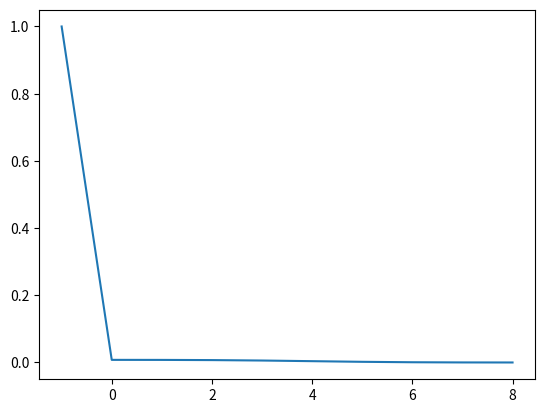

This chart was generated by the following Python code:
import decimal
import itertools
import random
# from re import T
import matplotlib.pylab as plt

def convert_zero_neg_one(input_number):
    if input_number == 0:
        return -1
    elif input_number == 1:
        return 1
    else:
        raise ValueError("Input must be either 0 or 1")

# Test cases
# input_value = 0
# output = convert_zero_neg_one(input_value)
# print(f"Input: {input_value}, Output: {output}")

# input_value = 1
# output = convert_zero_neg_one(input_value)
# print(f"Input: {input_value}, Output: {output}")



def nth_digit_of_sqrt_two(i):
    if i < 0:
        raise ValueError("The input must be a positive decimal number.")
        
    
    # Calculate the square root of two with arbitrary precision
    decimal.getcontext().prec = i + 1
    sqrt_two = decimal.Decimal(2).sqrt()
    
    # Convert the square root to a binary string
    binary_str = bin(int(sqrt_two * (2 ** i)))[2:]
    
    # Pad the binary string with leading zeros if necessary
    binary_str = binary_str.zfill(i)
    
    # Return the i-th digit
    return convert_zero_neg_one(int(binary_str[i]))

# sqrt_2 = "101101010000010011110"
# for i in range(0,20):
#     print(i,nth_digit_of_sqrt_two(i), convert_zero_neg_one(int(sqrt_2[i])))


#################################################################################

# the input boolean_fxn should be a dictionary in the form of 
# the keys being tuples consisting of +1's and -1's and 
# and the values being +1 and -1's
# An example:
# {(-1, +1): -1, 
#  (+1, -1): -1, 
#  (-1, -1): 1, 
#  (+1, +1): 1}
# def give_fourier_coefficients(boolean_fxn):

def multiply_elements_by_indices(input_tuple, indices_list):
    """
    Multiplies the elements in the input tuple whose indices are given in the indices list.

    :param input_tuple: The input tuple.
    :param indices_list: A list of numbers representing the indices to multiply.
    :return: The result of multiplying the selected elements.
    """
    result = 1
    for index in indices_list:
        # Check if the index is within the valid range of the tuple
        if 0 <= index-1 < len(input_tuple):
            result *= input_tuple[index-1]
        else:
            print(f"Warning: Index {index} is out of range for the input tuple.")
    return result

# print(multiply_elements_by_indices((1,1,1,-1),[3]))


def generate_combinations(x, y):
    """
    Generates all combinations of length x from the numbers [0, 1, ..., y].

    :param x: The length of the combinations.
    :param y: The maximum number to consider in the combinations.
    :return: A list containing all combinations of length x in the from of tuples.
    """
    numbers = list(range(1,y + 1))
    return list(itertools.combinations(numbers, x))

# Example usage:
x = 3
y = 6
combinations = generate_combinations(x, y)
# print("generate_combinations: ", combinations)


def generate_all_combinations(y):
    """
    Generates all combinations of natural numbers no more than the given natural number
    in the order of increasing length.

    :param n: The natural number.
    :return: A list containing all combinations of natural numbers in the form of tuples.
    """
    big_list = []
    for i in range(y+1):
        big_list += generate_combinations(i,y)
    return big_list



# Example usage:
n = 4
combinations = generate_all_combinations(n)
# print("combinations of {}!".format(n), combinations)


def calculate_expectation(dictionary):
    """
    Calculates the expectation (average) of all the values in the dictionary.

    :param dictionary: The input dictionary with numerical values.
    :return: The expectation of all the values in the dictionary.
    """
    if not dictionary:
        return None

    total_sum = sum(dictionary.values())
    num_entries = len(dictionary)
    return total_sum / num_entries

# Example usage:
input_dict = {'a': 1, 'b': -1, 'c': -1}
expectation = calculate_expectation(input_dict)
# print(expectation)

def generate_binary_strings(length):
    """
    Generates all binary numbers of the given length.

    :param length: The length of the binary strings.
    :return: A list containing all binary strings of the given length as tuples.
    """
    if length <= 0:
        return []

    def backtrack(path, result):
        if len(path) == length:
            result.append(tuple(path))
            return

        path.append(0)
        backtrack(path, result)
        path.pop()

        path.append(1)
        backtrack(path, result)
        path.pop()

    result = []
    backtrack([], result)
    return result

# Example usage:
length = 3
binary_strings = generate_binary_strings(length)
# print(binary_strings)


def binary_tuple_to_decimal(binary_tuple):
    """
    Converts a binary tuple to its corresponding decimal representation.

    :param binary_tuple: The input binary tuple.
    :return: The decimal number corresponding to the binary tuple.
    """
    binary_str = ''.join(map(str, binary_tuple))
    return int(binary_str, 2)

# Example usage:
binary_input = (1, 1, 0)
decimal_output = binary_tuple_to_decimal(binary_input)
# print(decimal_output)

def replace_zeros_with_minus_ones(binary_tuple):
    """
    Replaces all the 0's in the binary tuple with -1's.

    :param binary_tuple: The input binary tuple.
    :return: A new tuple with 0's replaced by -1's.
    """
    return tuple(-1 if bit == 0 else bit for bit in binary_tuple)

# Example usage:
binary_input = (1, 1, 0, 1, 0)
modified_tuple = replace_zeros_with_minus_ones(binary_input)
# print(modified_tuple)

def sum_squared_vars_longer_than_t(t, boolean_fxn_dict):
    result = 0
    for key in boolean_fxn_dict.keys():
        if len(key) > t:
            result += boolean_fxn_dict[key] ** 2
    return result

# Example dictionary
data_dict = {('apple', 'banana'): 3, ('cherry', 'date', 'elderberry'): 5, ('fig', 'grape', 'honeydew', 'kiwi'): 2}

# Calculate sum of squares of values with keys longer than t
t_value = 2
total_sum = sum_squared_vars_longer_than_t(t_value, data_dict)
# print(f"Sum of squares of values with keys longer than {t_value}: {total_sum}")


#####################################################

def boolean_function_fourier_coeffs(boolean_func_dict):
    """
    Computes the coefficients of the Fourier expansion for the given boolean function.

    :param boolean_func_dict: A dictionary with tuples of (-1, +1) as keys and boolean function outputs (-1, +1) as values.
    :return: A dictionary whose keys are the terms of the Fourier expansion and the values are the coefficients.
    """
    all_terms = generate_all_combinations(len(random.choice(list(boolean_func_dict.keys()))))
    normalization_factor = 1/(len(boolean_func_dict))

    coeff_dict = {}
    for term in all_terms:
        if len(term)>0:
            dot_product = 0
            for key, value in boolean_func_dict.items():
                dot_product += multiply_elements_by_indices(key,term) * value
            coeff_dict[term] = normalization_factor * dot_product
        else:
            coeff_dict[term] = calculate_expectation(boolean_func_dict)
    return coeff_dict


def logical_or_of_numbers(numbers):
    result = False  # Initialize result as False
    for num in numbers:
        if num == 1:
            result = True
            break  # Once we find a 1, the result is True, no need to check the rest
    return result

# Test cases
input_numbers = (0, 1, 0, 1)
result = logical_or_of_numbers(input_numbers)
# print(f"Logical OR of {input_numbers}: {result}")

input_numbers = [0, 0, 0, 0]
result = logical_or_of_numbers(input_numbers)
# print(f"Logical OR of {input_numbers}: {result}")


def convert_boolean_to_number(boolean_value):
    if boolean_value:
        return 1
    else:
        return -1

# Test cases
true_value = True
converted_value = convert_boolean_to_number(true_value)
# print(f"Converted value of True: {converted_value}")

false_value = False
converted_value = convert_boolean_to_number(false_value)
# print(f"Converted value of False: {converted_value}")


def or_fxn_dict(n):
    fxn_dict = {} 
    for bin_string in generate_binary_strings(n):
        fxn_dict[replace_zeros_with_minus_ones(bin_string)] = convert_boolean_to_number(logical_or_of_numbers(bin_string))
    return fxn_dict

n = 3


def random_fxn_dict(n):
    fxn_dict = {} 
    for bin_string in generate_binary_strings(n):
        fxn_dict[replace_zeros_with_minus_ones(bin_string)] = random.choice([1, -1])
    return fxn_dict



# print("OR FUNCTION dictionary for binary strings of length {n}: ", or_fxn_dict(n))
# print("RANDOM fxn dictionary for binary strings of length {n}: ", random_fxn_dict(n))
    
# parity, parity square, majority, threshold function as a real number
# Example boolean function represented as a dictionary
max2_func_dict = {
    (-1, +1): +1, 
    (+1, -1): +1, 
    (-1, -1): -1, 
    (+1, +1): +1}


max2_coefficients = boolean_function_fourier_coeffs(max2_func_dict)
# print("COEFFICIENTS OF MAX2!!!")
# print(max2_coefficients)

majority3_function_dict = {
    (-1, -1, -1): -1,
    (-1, -1, +1): -1,
    (-1, +1, -1): -1,
    (-1, +1, +1): +1,

    (+1, -1, -1): -1,
    (+1, -1, +1): +1,
    (+1, +1, -1): +1,
    (+1, +1, +1): +1,
}

maj3_coefficients = boolean_function_fourier_coeffs(majority3_function_dict)
# print("COEFFICIENTS OF MAJ3!!!")
# print(maj3_coefficients)


def sqrt2_fxn_dict(n):
    fxn_dict = {}
    for bin_string in generate_binary_strings(n):
        fxn_dict[replace_zeros_with_minus_ones(bin_string)] = nth_digit_of_sqrt_two(binary_tuple_to_decimal(bin_string))
    return fxn_dict

# print("boolean fxn of sqrt 2 at length {length_bin}: ".format(sqrt2_fxn_dict(4)))
# print("sqrt 2 fourier expansion:", boolean_function_fourier_coeffs(sqrt2_fxn_dict(4)))

# print("test of max2 (should be 1): ", sum_squared_vars_longer_than_t(-1, boolean_function_fourier_coeffs(majority3_function_dict)))

def lemma7(t,M,d,fourier_expansion):
    left_side = sum_squared_vars_longer_than_t(t,fourier_expansion)
    print("left side numbers: ", left_side)
    right_side = 2 * M * (2 ** ((-t**(1/d))/20))
    return right_side < left_side
    
def t_and_left_side_dict(fourier_expansion, biggest_t):
    dict = {}
    for t in range(-1,biggest_t):
        left_side = sum_squared_vars_longer_than_t(t,fourier_expansion)
        dict[t] = left_side
    return dict


# print(t_and_left_side_dict(boolean_function_fourier_coeffs(random_fxn_dict(15)),15))
# sqrt2_dict = t_and_left_side_dict(boolean_function_fourier_coeffs(random_fxn_dict(15)),15)
sqrt2_dict = t_and_left_side_dict(boolean_function_fourier_coeffs(or_fxn_dict(9)),9)
lists = sorted(sqrt2_dict.items()) # sorted by key, return a list of tuples

x, y = zip(*lists) # unpack a list of pairs into two tuples

plt.plot(x, y)
plt.show()
# print(t_and_left_side_dict(boolean_function_fourier_coeffs(sqrt2_fxn_dict(12)),12))



# lemma7(6,length_bin,2,boolean_function_fourier_coeffs(sqrt_boolean_fxn)) ## size of circuit M should be some polynomial of input size
# lemma7(0,3,2,boolean_function_fourier_coeffs(random_fxn_dict(9)))